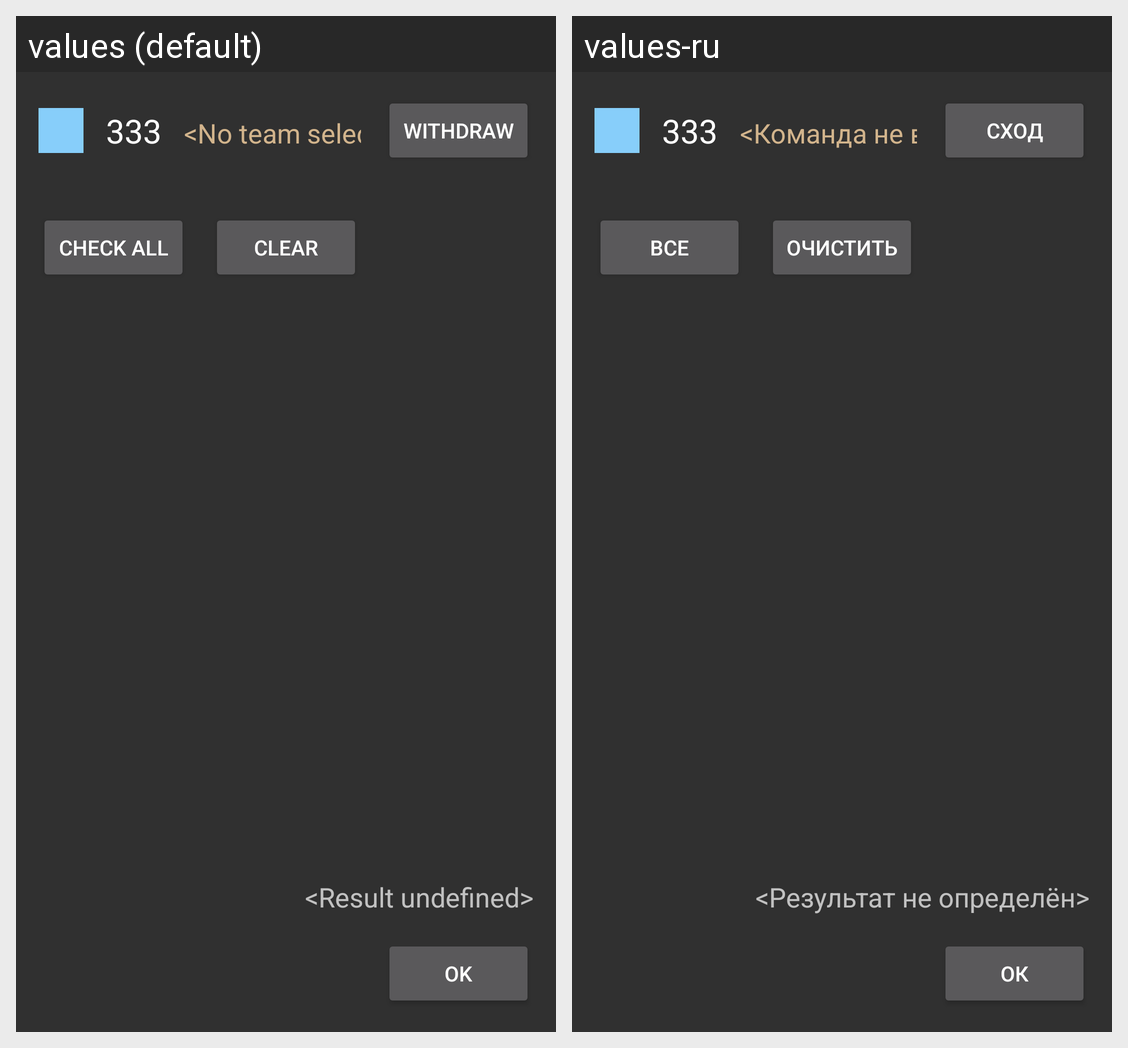

Strings drawn on this Android screen and how each of the app's shown locales translates them:
Android screen res/layout/input_data_checkpoints.xml rendered under 2 locales, left to right: values (default), values-ru. Device: Nexus 5 (rendered at 1080×1920; each locale shown at half size, 540×960, under a caption strip naming it); theme AppTheme.
Strings drawn on this screen, with the default value and each locale's value (text and hints the layout hard-codes, and strings that could not be matched under every locale, appear in the picture but are not listed):

input_data_no_team_number
  values: 333
  values-ru: 333

input_data_no_team
  values: <No team selected>
  values-ru: <Команда не выбрана>

input_data_withdraw_member
  values: Withdraw
  values-ru: Сход

input_data_check_all
  values: Check all
  values-ru: Все

input_data_check_nothing
  values: Clear
  values-ru: Очистить

input_data_no_result
  values: <Result undefined>
  values-ru: <Результат не определён>

input_data_ok
  values: OK
  values-ru: ОК
